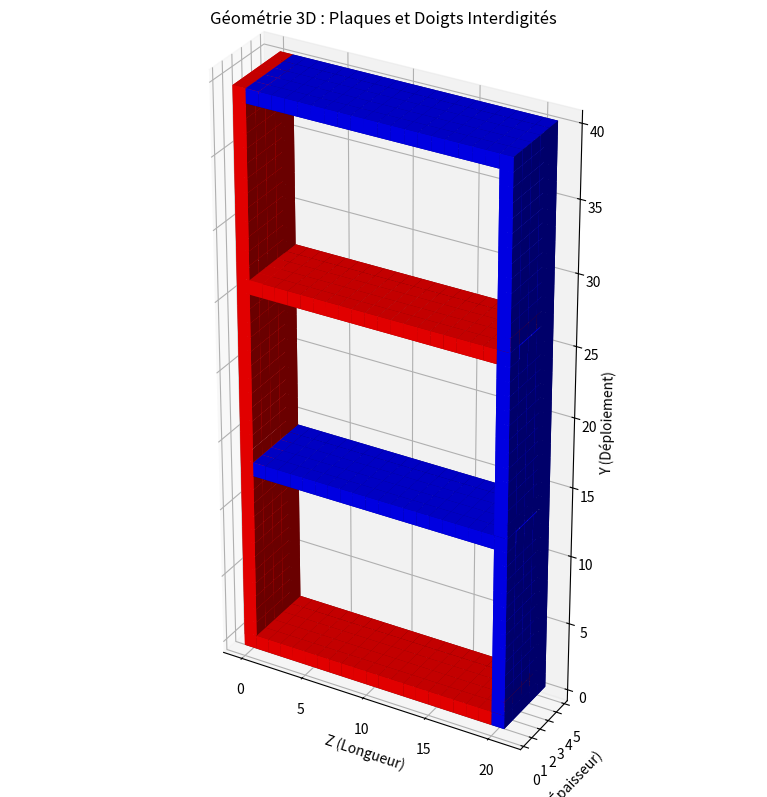

Generate this figure with matplotlib:
import numpy as np
import matplotlib.pyplot as plt

# --- cosntantes ---
N_pairs = 2
L_finger = 40.0
X_width = 10.0
Y_gap = 26.0
res = 2 # résolution 
margin = 1

centres = (
    margin + np.arange(2 * N_pairs) * Y_gap
)  # position en y des centres des doigts
Ly, Lx, Lz = centres[-1] + margin, X_width + 2 * margin, L_finger + 2 * margin
ny, nx, nz = (
    int(Ly / res),
    int(Lx / res),
    int(Lz / res),
)  # conversion en nombres de poixels

vol_stator = np.zeros((nz, nx, ny), dtype=bool) # genre de matrice en 3D (tenseur)
vol_rotor = np.zeros((nz, nx, ny), dtype=bool)

# indices limites
z_s, z_e = int(margin / res), int((margin + L_finger) / res)
x_s, x_e = int(margin / res), int((margin + X_width) / res)
y_s, y_e = int(margin / res), int(centres[-1] / res)

slice_z = slice(z_s, z_e)
slice_x = slice(x_s, x_e)
slice_y = slice(y_s, y_e + 1)

# --- 2. Ajout des plaques de base (z=0 et z=L) ---
# Plaque Stator (Rouge) à la base z_s
vol_stator[z_s, slice_x, slice_y] = True

# Plaque Rotor (Bleue) à l'extrémité z_e
vol_rotor[z_e, slice_x, slice_y] = True

# --- 3. Ajout des doigts (lames minces) ---
for i, y_pos in enumerate(centres):
    y_idx = int(y_pos / res)
    if i % 2 == 0:
        vol_stator[z_s:z_e, slice_x, y_idx] = True  # Part du bas
    else:
        vol_rotor[z_s + 1 : z_e + 1, slice_x, y_idx] = True  # Part du haut

    # --- 4. Initialisation du Potentiel ---
V_stator, V_rotor = 100.0, 0.0
potential = np.zeros((nz, nx, ny))
potential[vol_stator] = V_stator
potential[vol_rotor] = V_rotor

# Masque des points où le potentiel peut varier (le vide)
is_free = ~(vol_stator | vol_rotor)

# --- 5. Boucle de Relaxation ---
for i in range(150):  # Nombre d'itérations
    v_avg = (
        np.roll(potential, 1, axis=0)
        + np.roll(potential, -1, axis=0)
        + np.roll(potential, 1, axis=1)
        + np.roll(potential, -1, axis=1)
        + np.roll(potential, 1, axis=2)
        + np.roll(potential, -1, axis=2)
    ) / 6.0
    potential[is_free] = v_avg[is_free]

    # Note: On peut ajouter des conditions aux bords du domaine ici si nécessaire


# --- 3. Affichage corrigé ---
fig = plt.figure(figsize=(10, 8))
ax = fig.add_subplot(111, projection="3d")

# On combine les volumes pour l'affichage
voxels = vol_stator | vol_rotor
colors = np.empty(voxels.shape, dtype=object)
colors[vol_stator] = "red"
colors[vol_rotor] = "blue"

# L'appel se fait sur 'ax', pas sur 'fig'
ax.voxels(voxels, facecolors=colors, edgecolor="k", linewidth=0, alpha=1)

# Configuration des titres et labels
ax.set_title("Géométrie 3D : Plaques et Doigts Interdigités")
ax.set_xlabel("Z (Longueur)")
ax.set_ylabel("X (Épaisseur)")
ax.set_zlabel("Y (Déploiement)")

# On ajuste l'aspect pour ne pas que ce soit écrasé
ax.set_box_aspect([nz, nx, ny])

plt.tight_layout()
plt.show()
